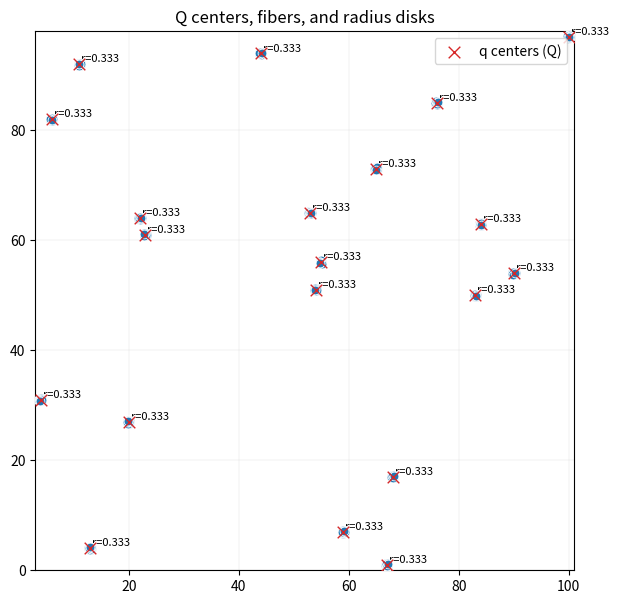
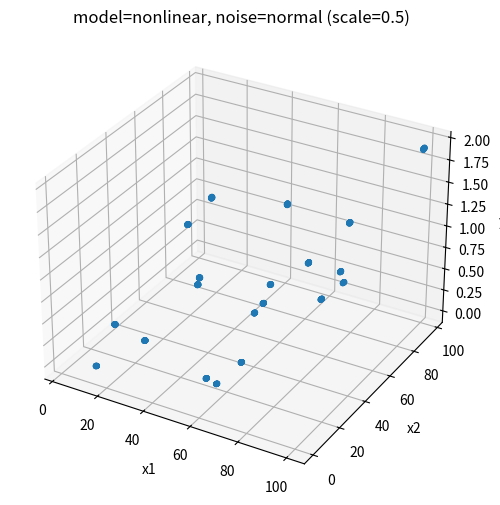
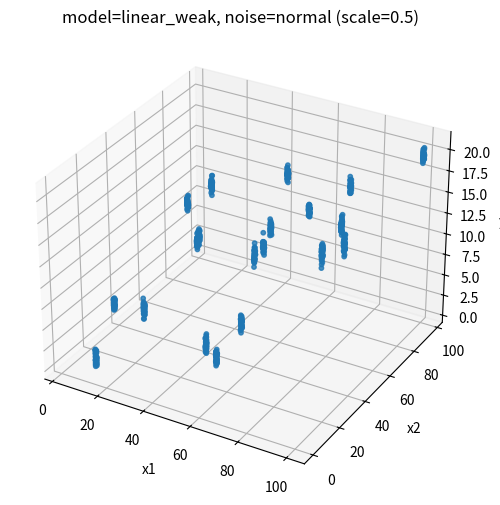
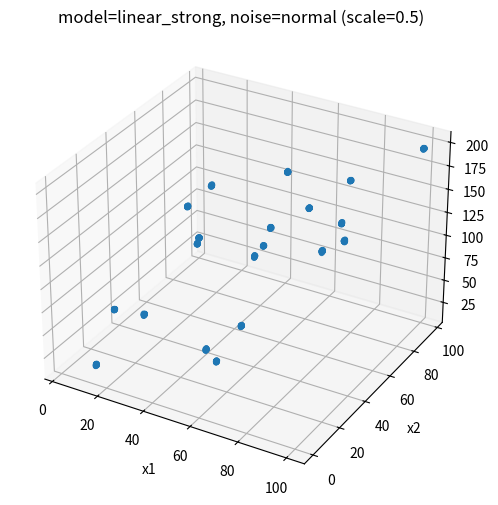

The matplotlib source for these figures, in order:
# -*- coding: utf-8 -*-
"""
aux_dataset_segmentation.py

Auxiliary dataset generator for:
  - the synthetic 2D datasets described in *A Segmentation Based Algorithm for Large Scale* (Sysoev et al.)
  - your operadic GPAV pipeline (lexicographic sum P = Q(R_1,...,R_m)) in operadic_gpav.py
  - your segmented GPAV pipeline in segmented_gpav.py

What it generates
-----------------
1) Q centers q_i:
   - integer coordinate points sampled uniformly from the square [0,100]^2 (customizable),
     with uniqueness enforced.
2) Fibers R_i around each q_i:
   - points sampled uniformly in the disk centered at q_i with radius `radius` (default 1/3)
   - points that are too close (min pairwise distance < `min_dist`) are pruned greedily
3) Posets (as NetworkX Hasse DAGs under strict dominance):
   - Q_hasse: Hasse diagram on the q_i nodes
   - R_hasse_list: Hasse diagrams within each fiber R_i
   - P_hasse: Hasse diagram on the full set X = ⨆_i R_i (optional but useful for segmented_gpav)

4) Observations y = f(x) + noise for several choices of f:
   - nonlinear:      g(x1)+g(x2) where g(t)=t^(1/3) if t<=0, t^3 if t>0
   - linear_weak:    0.1*x1 + 0.1*x2
   - linear_strong:  x1 + x2

The output is a plain Python dict so you can use it in tests, save it, or convert to
your hasse.PoSet objects if/when available.

Notes on orders
---------------
We use **strict dominance** to keep a DAG even if there are ties:
    u ≺ v  iff  u_k <= v_k for all k, and u != v.
Cover relations are extracted via transitive reduction.

Plotting helpers
----------------
- plot_geometry: scatter q_i and all x points; draw a radius disk around each q_i; optionally show r_i label
- plot_3d: 3D scatter (x1,x2,y) for a chosen model
"""

from __future__ import annotations

from dataclasses import dataclass
from typing import Callable, Dict, List, Optional, Sequence, Tuple, Union

import math
import numpy as np
import networkx as nx


ArrayLike = Union[np.ndarray, Sequence[float]]


# ---------------------------------------------------------------------
# Geometry helpers
# ---------------------------------------------------------------------

def _rng(seed: Optional[int]) -> np.random.Generator:
    return np.random.default_rng(seed)


def sample_integer_centers(
    nQ: int,
    *,
    square_min: int = 0,
    square_max: int = 100,
    seed: Optional[int] = None,
) -> np.ndarray:
    """
    Sample nQ distinct integer points in [square_min, square_max]^2.

    Returns
    -------
    q : (nQ,2) array of ints
    """
    if nQ <= 0:
        raise ValueError("nQ must be positive.")
    side = square_max - square_min + 1
    if nQ > side * side:
        raise ValueError("nQ exceeds number of integer lattice points in the square.")
    rg = _rng(seed)
    # Sample without replacement from flattened grid indices
    idx = rg.choice(side * side, size=nQ, replace=False)
    xs = idx % side
    ys = idx // side
    q = np.stack([xs + square_min, ys + square_min], axis=1).astype(int)
    return q


def sample_points_in_disk(
    center: np.ndarray,
    k: int,
    *,
    radius: float = 1/3,
    seed: Optional[int] = None,
) -> np.ndarray:
    """
    Sample k points uniformly at random in a disk (2D).
    """
    if k <= 0:
        return np.zeros((0, 2), dtype=float)
    rg = _rng(seed)
    # Polar: r = R*sqrt(U), theta = 2πV
    u = rg.random(k)
    v = rg.random(k)
    r = radius * np.sqrt(u)
    theta = 2.0 * math.pi * v
    pts = np.stack([r * np.cos(theta), r * np.sin(theta)], axis=1)
    return pts + center.reshape(1, 2)


def prune_too_close(
    pts: np.ndarray,
    *,
    min_dist: float = 0.02,
) -> np.ndarray:
    """
    Greedy pruning: keep points in input order, drop any point within min_dist
    of an already kept point.
    """
    if pts.shape[0] <= 1:
        return pts
    keep: List[np.ndarray] = []
    md2 = float(min_dist) ** 2
    for p in pts:
        ok = True
        for q in keep:
            if float(np.sum((p - q) ** 2)) < md2:
                ok = False
                break
        if ok:
            keep.append(p)
    if not keep:
        return np.zeros((0, 2), dtype=float)
    return np.stack(keep, axis=0)


# ---------------------------------------------------------------------
# Poset helpers (strict dominance, then transitive reduction)
# ---------------------------------------------------------------------

def strict_dominance_edges(points: np.ndarray) -> List[Tuple[int, int]]:
    """
    Edges (i -> j) for strict dominance: points[i] <= points[j] coordinatewise
    and not equal. This is the full DAG, NOT yet reduced.
    """
    n = points.shape[0]
    edges: List[Tuple[int, int]] = []
    for i in range(n):
        pi = points[i]
        # vectorized compare against all j
        le = np.all(pi <= points, axis=1)
        neq = np.any(pi != points, axis=1)
        js = np.where(le & neq)[0]
        for j in js:
            edges.append((i, int(j)))
    return edges


def hasse_from_points(points: np.ndarray) -> nx.DiGraph:
    """
    Build Hasse diagram (transitive reduction) of strict-dominance order
    on points indexed 0..n-1.
    """
    n = points.shape[0]
    G = nx.DiGraph()
    G.add_nodes_from(range(n))
    edges = strict_dominance_edges(points)
    G.add_edges_from(edges)
    if not nx.is_directed_acyclic_graph(G):
        raise ValueError("Constructed dominance graph is not a DAG. Check for NaNs.")
    if G.number_of_edges() > 0:
        G = nx.transitive_reduction(G)
    return G


# ---------------------------------------------------------------------
# Observation models
# ---------------------------------------------------------------------

def _piecewise_scalar(t: np.ndarray) -> np.ndarray:
    """f(t) = t^(1/3) if t <= 0, t^3 if t > 0  (element-wise)."""
    out = np.empty_like(t, dtype=float)
    pos = t > 0
    out[pos] = t[pos] ** 3
    out[~pos] = np.sign(t[~pos]) * np.abs(t[~pos]) ** (1.0 / 3.0)
    return out


def f_nonlinear(x: np.ndarray) -> np.ndarray:
    """f(x1,x2) = g(x1) + g(x2) with g piecewise cube-root / cube."""
    return _piecewise_scalar(x[:, 0]) + _piecewise_scalar(x[:, 1])


def f_linear_weak(x: np.ndarray) -> np.ndarray:
    """f(x1,x2) = 0.1*x1 + 0.1*x2."""
    return 0.1 * x[:, 0] + 0.1 * x[:, 1]


def f_linear_strong(x: np.ndarray) -> np.ndarray:
    """f(x1,x2) = x1 + x2."""
    return x[:, 0] + x[:, 1]


MODEL_FUNCS: Dict[str, Callable[..., np.ndarray]] = {
    "nonlinear": f_nonlinear,
    "linear_weak": f_linear_weak,
    "linear_strong": f_linear_strong,
}


def make_observations(
    X: np.ndarray,
    *,
    model: str = "linear",
    noise: str = "normal",
    noise_scale: float = 1.0,
    seed: Optional[int] = None,
    **model_kwargs,
) -> np.ndarray:
    """
    Create y = f(X) + eps.

    noise:
      - "normal": N(0, noise_scale^2)
      - "laplace": Laplace(0, noise_scale)
      - "none": zeros
    """
    if model not in MODEL_FUNCS:
        raise ValueError(f"Unknown model {model!r}. Choose from {sorted(MODEL_FUNCS)}")
    f = MODEL_FUNCS[model]
    y = f(X, **model_kwargs).astype(float)
    rg = _rng(seed)
    if noise == "none":
        eps = np.zeros_like(y)
    elif noise == "normal":
        eps = rg.normal(0.0, noise_scale, size=y.shape[0])
    elif noise == "laplace":
        eps = rg.laplace(0.0, noise_scale, size=y.shape[0])
    else:
        raise ValueError("noise must be one of {'normal','laplace','none'}")
    return y + eps

def make_observations_dict(
    X: np.ndarray,
    *,
    model: str = "linear",
    noise: str = "normal",
    noise_scale: float = 1.0,
    seed: Optional[int] = None,
    **model_kwargs,
) -> Dict[int, float]:
    """
    Return observations as a dict: node_label -> y_value.
    Node labels are assumed to be 0..N-1 aligned with X rows.
    """
    y = make_observations(
        X,
        model=model,
        noise=noise,
        noise_scale=noise_scale,
        seed=seed,
        **model_kwargs,
    )
    return {int(i): float(y[i]) for i in range(len(y))}

# ---------------------------------------------------------------------
# Main generator
# ---------------------------------------------------------------------

def generate_q_and_fibers(
    *,
    nQ: int,
    avg_R: int,
    radius: float = 1/3,
    min_dist: float = 0.02,
    square_min: int = 0,
    square_max: int = 100,
    seed: Optional[int] = None,
    fiber_count_dist: str = "poisson",
) -> Dict[str, object]:
    """
    Generate Q centers and fibers R_i, plus their Hasse DAGs.

    Parameters
    ----------
    nQ : number of q_i centers (size of Q)
    avg_R : average number of raw (pre-prune) points per fiber
    radius : disk radius around each q_i (default 1/3)
    min_dist : pruning threshold inside each fiber
    fiber_count_dist : "poisson" or "uniform"
        - poisson: k_i ~ Poisson(avg_R) + 1
        - uniform: k_i ~ Uniform{1,...,2*avg_R-1} (clipped to >=1)

    Returns dict with keys:
      q_points: (nQ,2) int array
      r_i:      float array length nQ (all radius, but stored per-center for convenience)
      R_points_list: list of (n_i,2) float arrays
      X: (N,2) float array of all points (concatenation)
      fiber_of: (N,) int array mapping each X row -> fiber index i
      Q_hasse: nx.DiGraph on nodes 0..nQ-1
      R_hasse_list: list of nx.DiGraph (each on nodes 0..n_i-1)
      P_hasse: nx.DiGraph on nodes 0..N-1
    """
    rg = _rng(seed)
    q = sample_integer_centers(nQ, square_min=square_min, square_max=square_max, seed=seed)

    R_list: List[np.ndarray] = []
    fiber_of: List[int] = []
    # independent seeds per fiber for reproducibility
    seeds = rg.integers(0, 2**32 - 1, size=nQ, dtype=np.uint32)

    for i in range(nQ):
        if fiber_count_dist == "poisson":
            k = int(rg.poisson(lam=max(1, avg_R))) + 1
        elif fiber_count_dist == "uniform":
            hi = max(1, 2 * avg_R - 1)
            k = int(rg.integers(1, hi + 1))
        else:
            raise ValueError("fiber_count_dist must be 'poisson' or 'uniform'")

        pts = sample_points_in_disk(q[i].astype(float), k, radius=radius, seed=int(seeds[i]))
        pts = prune_too_close(pts, min_dist=min_dist)
        R_list.append(pts)
        fiber_of.extend([i] * pts.shape[0])

    if len(fiber_of) == 0:
        X = np.zeros((0, 2), dtype=float)
        fiber_of_arr = np.zeros((0,), dtype=int)
    else:
        X = np.concatenate(R_list, axis=0)
        fiber_of_arr = np.asarray(fiber_of, dtype=int)

    Q_hasse = hasse_from_points(q.astype(float))
    R_hasse_list = [hasse_from_points(pts) for pts in R_list]
    P_hasse = hasse_from_points(X) if X.shape[0] > 0 else nx.DiGraph()

    return dict(
        q_points=q,
        r_i=np.full((nQ,), float(radius), dtype=float),
        R_points_list=R_list,
        X=X,
        fiber_of=fiber_of_arr,
        Q_hasse=Q_hasse,
        R_hasse_list=R_hasse_list,
        P_hasse=P_hasse,

        # NEW (empty by default; filled by helper)
        Y_dict=None,
        Y_array=None,
    )


# ---------------------------------------------------------------------
# Plotting
# ---------------------------------------------------------------------

def plot_geometry(
    data: Dict[str, object],
    *,
    show_r_labels: bool = True,
    figsize: Tuple[float, float] = (7, 7),
):
    """
    2D plot: q_i centers, all x points, and radius disks.
    """
    import matplotlib.pyplot as plt
    from matplotlib.patches import Circle

    q = np.asarray(data["q_points"])
    X = np.asarray(data["X"])
    r_i = np.asarray(data["r_i"])
    R_list = data["R_points_list"]
    fig, ax = plt.subplots(figsize=figsize)
    #if X.size:
    #    ax.scatter(X[:, 0], X[:, 1], s=10, alpha=0.7, label="x points (⋃ R_i)")
    #ax.scatter(q[:, 0], q[:, 1], s=60, marker="x", label="q centers (Q)")

    for i in range(q.shape[0]):
        circ = Circle(
        (q[i, 0], q[i, 1]),
        r_i[i],
        fill=False,
        edgecolor="black",
        linewidth=2.5,      # thicker
        alpha=0.9,
        zorder=1            # behind points
        )
        ax.add_patch(circ)
        if show_r_labels:
            ax.text(q[i, 0] + r_i[i], q[i, 1] + r_i[i], f"r={r_i[i]:.3g}", fontsize=8)
    for i, Ri in enumerate(R_list):
        if Ri is None or len(Ri) == 0:
            continue

        ax.scatter(
            Ri[:, 0], Ri[:, 1],
            s=40,
            color="tab:blue",
            edgecolor="white",
            linewidth=0.6,
            zorder=3,   # above circles
        )
    ax.scatter(
        q[:, 0], q[:, 1],
        s=70,
        marker="x",
        color="tab:red",
        linewidths=1.0,
        zorder=4,
        label="q centers (Q)",
    )
    ax.set_aspect("equal", adjustable="box")
    pad = 1.0
    ax.set_xlim(q[:, 0].min() - pad, q[:, 0].max() + pad)
    ax.set_ylim(q[:, 1].min() - pad, q[:, 1].max() + pad)
    #ax.set_xlim(min(0, q[:, 0].min() - 1), max(100, q[:, 0].max() + 1))
    #ax.set_ylim(min(0, q[:, 1].min() - 1), max(100, q[:, 1].max() + 1))
    ax.set_title("Q centers, fibers, and radius disks")
    ax.legend(loc="best")
    ax.grid(True, linewidth=0.3, alpha=0.4)
    plt.show()
    return fig, ax


def plot_3d(
    X: np.ndarray,
    y: np.ndarray,
    *,
    title: str = "",
    figsize: Tuple[float, float] = (8, 6),
):
    """
    3D scatter plot for (x1, x2, y).
    """
    import matplotlib.pyplot as plt
    from mpl_toolkits.mplot3d import Axes3D  # noqa: F401

    fig = plt.figure(figsize=figsize)
    ax = fig.add_subplot(111, projection="3d")
    ax.scatter(X[:, 0], X[:, 1], y, s=10, alpha=0.8)
    ax.set_xlabel("x1")
    ax.set_ylabel("x2")
    ax.set_zlabel("y")
    ax.set_title(title or "3D scatter: (x1, x2, y)")
    plt.show()
    return fig, ax


# ---------------------------------------------------------------------
# Convenience: make several models and plot them
# ---------------------------------------------------------------------

def make_and_plot_models(
    data: Dict[str, object],
    *,
    models: Sequence[str] = ("nonlinear", "linear_weak", "linear_strong"),
    noise: str = "normal",
    noise_scale: float = 1.0,
    seed: Optional[int] = None,
):
    X = np.asarray(data["X"])
    out: Dict[str, np.ndarray] = {}
    for m in models:
        y = make_observations(X, model=m, noise=noise, noise_scale=noise_scale, seed=seed)
        out[m] = y
        plot_3d(X, y, title=f"model={m}, noise={noise} (scale={noise_scale})")
    return out

def attach_observations(
    data: Dict[str, object],
    *,
    y: Optional[np.ndarray] = None,
    Y_dict: Optional[Dict[int, float]] = None,
    model: str = "nonlinear",
    noise: str = "normal",
    noise_scale: float = 1.0,
    seed: Optional[int] = None,
    **model_kwargs,
) -> Dict[str, object]:
    """
    Attach Y_dict and Y_array to an existing dataset dict.

    You may either:
      - provide y (array aligned with X rows), or
      - provide Y_dict (mapping i -> y_i), or
      - omit both and generate using (model, noise, noise_scale, seed, **model_kwargs).
    """
    X = np.asarray(data["X"])
    n = X.shape[0]

    if y is not None and Y_dict is not None:
        raise ValueError("Provide only one of y or Y_dict, not both.")

    if y is not None:
        y = np.asarray(y, dtype=float)
        if y.ndim != 1:
            raise ValueError(f"y must be 1D; got shape {y.shape!r}")
        if y.shape[0] != n:
            raise ValueError(f"y length {y.shape[0]} does not match X rows {n}")
        Y_dict = {int(i): float(y[i]) for i in range(n)}
        data["Y_dict"] = Y_dict
        data["Y_array"] = y.copy()
        return data

    if Y_dict is not None:
        if len(Y_dict) != n:
            raise ValueError(f"Y_dict has length {len(Y_dict)} but X has {n} rows")
        data["Y_dict"] = {int(i): float(Y_dict[i]) for i in range(n)}
        data["Y_array"] = np.array([data["Y_dict"][i] for i in range(n)], dtype=float)
        return data

    # Default behavior: generate observations using the chosen model/noise.
    Y_dict = make_observations_dict(
        X,
        model=model,
        noise=noise,
        noise_scale=noise_scale,
        seed=seed,
        **model_kwargs,
    )
    data["Y_dict"] = Y_dict
    data["Y_array"] = np.array([Y_dict[i] for i in range(len(Y_dict))], dtype=float)
    return data


if __name__ == "__main__":
    # Quick smoke test / demo
    data = generate_q_and_fibers(nQ=20, avg_R=40, seed=0, radius=1/3, min_dist=0.02)
    plot_geometry(data)
    _ = make_and_plot_models(data, noise_scale=0.5, seed=1)
